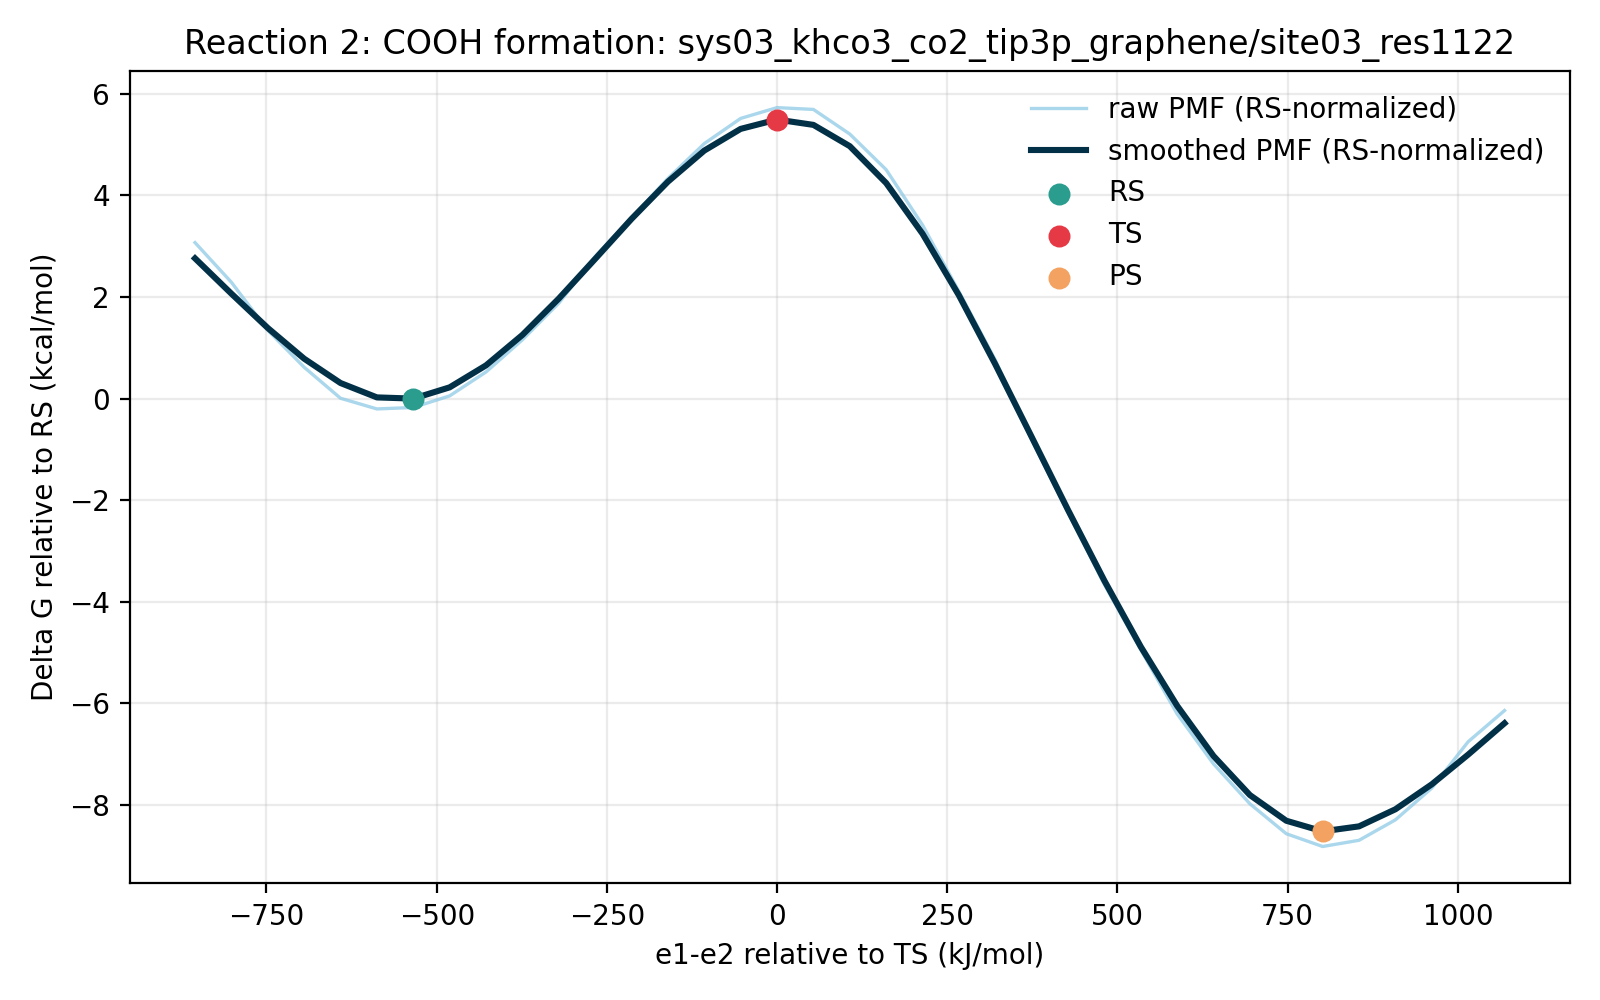

Values plotted in this chart, from the file beside it:
e1_minus_e2_kj_mol, e1_minus_e2_centered_kj_mol, raw_pmf_kj_mol, smoothed_pmf_kj_mol, raw_pmf_rs_normalized_kj_mol, smoothed_pmf_rs_normalized_kj_mol, raw_pmf_kcal_mol, smoothed_pmf_kcal_mol, raw_pmf_rs_normalized_kcal_mol, smoothed_pmf_rs_normalized_kcal_mol, rs_reference_y_kj_mol, coordinate_origin_kj_mol
-975.9, -854.9, 13.58, 12.29, 12.85, 11.55, 3.247, 2.936, 3.072, 2.762, 0.731, -121
-922.4, -801.4, 10.32, 9.376, 9.584, 8.645, 2.465, 2.241, 2.291, 2.066, 0.731, -121
-869, -748, 6.363, 6.548, 5.632, 5.817, 1.521, 1.565, 1.346, 1.39, 0.731, -121
-815.6, -694.6, 3.314, 4.02, 2.583, 3.289, 0.792, 0.9608, 0.6172, 0.7861, 0.731, -121
-762.2, -641.1, 0.76, 2.014, 0.029, 1.283, 0.1816, 0.4814, 0.006931, 0.3067, 0.731, -121
-708.7, -587.7, -0.1207, 0.8308, -0.8517, 0.09985, -0.02884, 0.1986, -0.2036, 0.02387, 0.731, -121
-655.3, -534.3, 0.0, 0.731, -0.731, 0.0, 0.0, 0.1747, -0.1747, 0.0, 0.731, -121
-601.9, -480.9, 0.955, 1.659, 0.224, 0.9278, 0.2283, 0.3965, 0.05354, 0.2217, 0.731, -121
-548.4, -427.4, 2.926, 3.47, 2.195, 2.739, 0.6993, 0.8294, 0.5246, 0.6547, 0.731, -121
-495, -374, 5.577, 5.977, 4.846, 5.246, 1.333, 1.428, 1.158, 1.254, 0.731, -121
-441.6, -320.6, 8.592, 8.972, 7.861, 8.241, 2.054, 2.144, 1.879, 1.97, 0.731, -121
-388.2, -267.1, 12.44, 12.24, 11.7, 11.51, 2.972, 2.925, 2.798, 2.75, 0.731, -121
-334.7, -213.7, 15.63, 15.54, 14.9, 14.81, 3.737, 3.713, 3.562, 3.539, 0.731, -121
-281.3, -160.3, 18.87, 18.6, 18.14, 17.87, 4.509, 4.446, 4.335, 4.272, 0.731, -121
-227.9, -106.9, 21.74, 21.17, 21.01, 20.43, 5.197, 5.059, 5.022, 4.884, 0.731, -121
-174.4, -53.43, 23.82, 22.95, 23.09, 22.22, 5.692, 5.486, 5.518, 5.311, 0.731, -121
-121, 0.0, 24.71, 23.72, 23.98, 22.99, 5.905, 5.67, 5.73, 5.496, 0.731, -121
-67.59, 53.43, 24.56, 23.28, 23.83, 22.55, 5.869, 5.565, 5.695, 5.39, 0.731, -121
-14.16, 106.9, 22.53, 21.53, 21.8, 20.8, 5.384, 5.146, 5.21, 4.971, 0.731, -121
39.27, 160.3, 19.59, 18.49, 18.86, 17.76, 4.683, 4.42, 4.508, 4.245, 0.731, -121
92.7, 213.7, 15.03, 14.32, 14.3, 13.59, 3.593, 3.422, 3.419, 3.247, 0.731, -121
146.1, 267.1, 9.558, 9.24, 8.827, 8.509, 2.285, 2.208, 2.11, 2.034, 0.731, -121
199.6, 320.6, 3.909, 3.56, 3.178, 2.829, 0.9342, 0.851, 0.7595, 0.6763, 0.731, -121
253, 374.0, -2.629, -2.424, -3.36, -3.155, -0.6284, -0.5793, -0.8031, -0.754, 0.731, -121
306.4, 427.4, -8.639, -8.445, -9.37, -9.176, -2.065, -2.018, -2.239, -2.193, 0.731, -121
359.8, 480.9, -14.59, -14.27, -15.33, -15, -3.488, -3.411, -3.663, -3.586, 0.731, -121
413.3, 534.3, -19.96, -19.71, -20.69, -20.44, -4.771, -4.711, -4.946, -4.885, 0.731, -121
466.7, 587.7, -25.25, -24.58, -25.98, -25.31, -6.035, -5.875, -6.209, -6.05, 0.731, -121
520.1, 641.1, -29.37, -28.72, -30.1, -29.45, -7.019, -6.863, -7.194, -7.038, 0.731, -121
573.6, 694.6, -32.65, -31.93, -33.38, -32.66, -7.804, -7.632, -7.979, -7.807, 0.731, -121
627, 748, -35.12, -34.05, -35.85, -34.78, -8.394, -8.138, -8.568, -8.313, 0.731, -121
680.4, 801.4, -36.17, -34.92, -36.9, -35.65, -8.645, -8.347, -8.82, -8.521, 0.731, -121
733.8, 854.9, -35.66, -34.51, -36.39, -35.24, -8.523, -8.249, -8.698, -8.424, 0.731, -121
787.3, 908.3, -33.98, -33.11, -34.71, -33.84, -8.121, -7.912, -8.296, -8.087, 0.731, -121
840.7, 961.7, -31.36, -31.05, -32.09, -31.78, -7.495, -7.421, -7.67, -7.596, 0.731, -121
894.1, 1015, -27.54, -28.6, -28.27, -29.33, -6.582, -6.836, -6.757, -7.011, 0.731, -121
947.6, 1069, -24.97, -26.02, -25.7, -26.75, -5.968, -6.218, -6.142, -6.393, 0.731, -121
